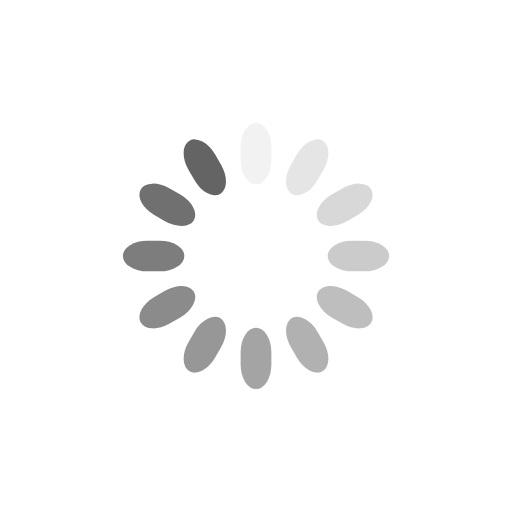
t = 0.00 s
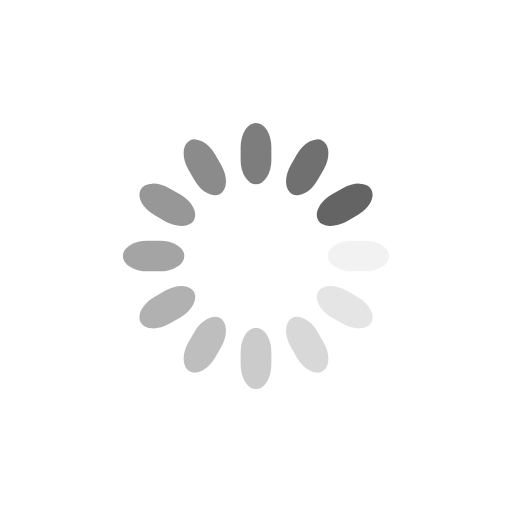
t = 0.25 s
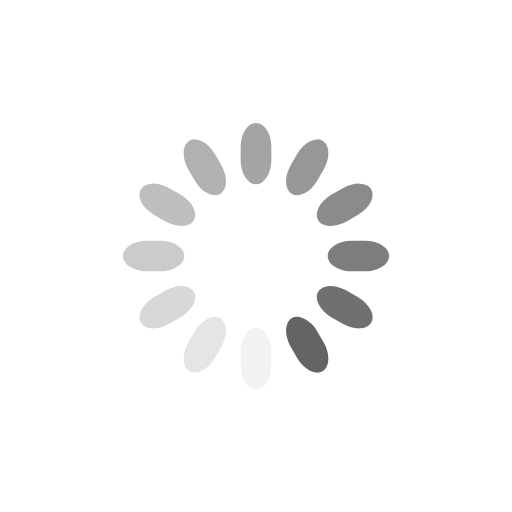
t = 0.50 s
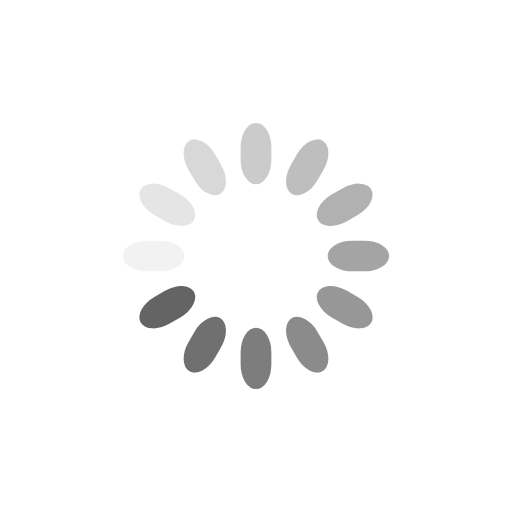
t = 0.75 s

The animated SVG that drew these frames (rendered in a browser with its animation timeline set to each time). Animation: 12 SMIL elements (animate=12); one cycle of 1.00 s, repeats indefinitely.

<svg class="lds-spinner" width="200px"  height="200px"  xmlns="http://www.w3.org/2000/svg" xmlns:xlink="http://www.w3.org/1999/xlink" viewBox="0 0 100 100" preserveAspectRatio="xMidYMid" style="background: none;"><g transform="rotate(0 50 50)">
  <rect x="47" y="24" rx="9.4" ry="4.8" width="6" height="12" fill="#646464">
    <animate attributeName="opacity" values="1;0" times="0;1" dur="1s" begin="-0.9166666666666666s" repeatCount="indefinite"></animate>
  </rect>
</g><g transform="rotate(30 50 50)">
  <rect x="47" y="24" rx="9.4" ry="4.8" width="6" height="12" fill="#646464">
    <animate attributeName="opacity" values="1;0" times="0;1" dur="1s" begin="-0.8333333333333334s" repeatCount="indefinite"></animate>
  </rect>
</g><g transform="rotate(60 50 50)">
  <rect x="47" y="24" rx="9.4" ry="4.8" width="6" height="12" fill="#646464">
    <animate attributeName="opacity" values="1;0" times="0;1" dur="1s" begin="-0.75s" repeatCount="indefinite"></animate>
  </rect>
</g><g transform="rotate(90 50 50)">
  <rect x="47" y="24" rx="9.4" ry="4.8" width="6" height="12" fill="#646464">
    <animate attributeName="opacity" values="1;0" times="0;1" dur="1s" begin="-0.6666666666666666s" repeatCount="indefinite"></animate>
  </rect>
</g><g transform="rotate(120 50 50)">
  <rect x="47" y="24" rx="9.4" ry="4.8" width="6" height="12" fill="#646464">
    <animate attributeName="opacity" values="1;0" times="0;1" dur="1s" begin="-0.5833333333333334s" repeatCount="indefinite"></animate>
  </rect>
</g><g transform="rotate(150 50 50)">
  <rect x="47" y="24" rx="9.4" ry="4.8" width="6" height="12" fill="#646464">
    <animate attributeName="opacity" values="1;0" times="0;1" dur="1s" begin="-0.5s" repeatCount="indefinite"></animate>
  </rect>
</g><g transform="rotate(180 50 50)">
  <rect x="47" y="24" rx="9.4" ry="4.8" width="6" height="12" fill="#646464">
    <animate attributeName="opacity" values="1;0" times="0;1" dur="1s" begin="-0.4166666666666667s" repeatCount="indefinite"></animate>
  </rect>
</g><g transform="rotate(210 50 50)">
  <rect x="47" y="24" rx="9.4" ry="4.8" width="6" height="12" fill="#646464">
    <animate attributeName="opacity" values="1;0" times="0;1" dur="1s" begin="-0.3333333333333333s" repeatCount="indefinite"></animate>
  </rect>
</g><g transform="rotate(240 50 50)">
  <rect x="47" y="24" rx="9.4" ry="4.8" width="6" height="12" fill="#646464">
    <animate attributeName="opacity" values="1;0" times="0;1" dur="1s" begin="-0.25s" repeatCount="indefinite"></animate>
  </rect>
</g><g transform="rotate(270 50 50)">
  <rect x="47" y="24" rx="9.4" ry="4.8" width="6" height="12" fill="#646464">
    <animate attributeName="opacity" values="1;0" times="0;1" dur="1s" begin="-0.16666666666666666s" repeatCount="indefinite"></animate>
  </rect>
</g><g transform="rotate(300 50 50)">
  <rect x="47" y="24" rx="9.4" ry="4.8" width="6" height="12" fill="#646464">
    <animate attributeName="opacity" values="1;0" times="0;1" dur="1s" begin="-0.08333333333333333s" repeatCount="indefinite"></animate>
  </rect>
</g><g transform="rotate(330 50 50)">
  <rect x="47" y="24" rx="9.4" ry="4.8" width="6" height="12" fill="#646464">
    <animate attributeName="opacity" values="1;0" times="0;1" dur="1s" begin="0s" repeatCount="indefinite"></animate>
  </rect>
</g></svg>
